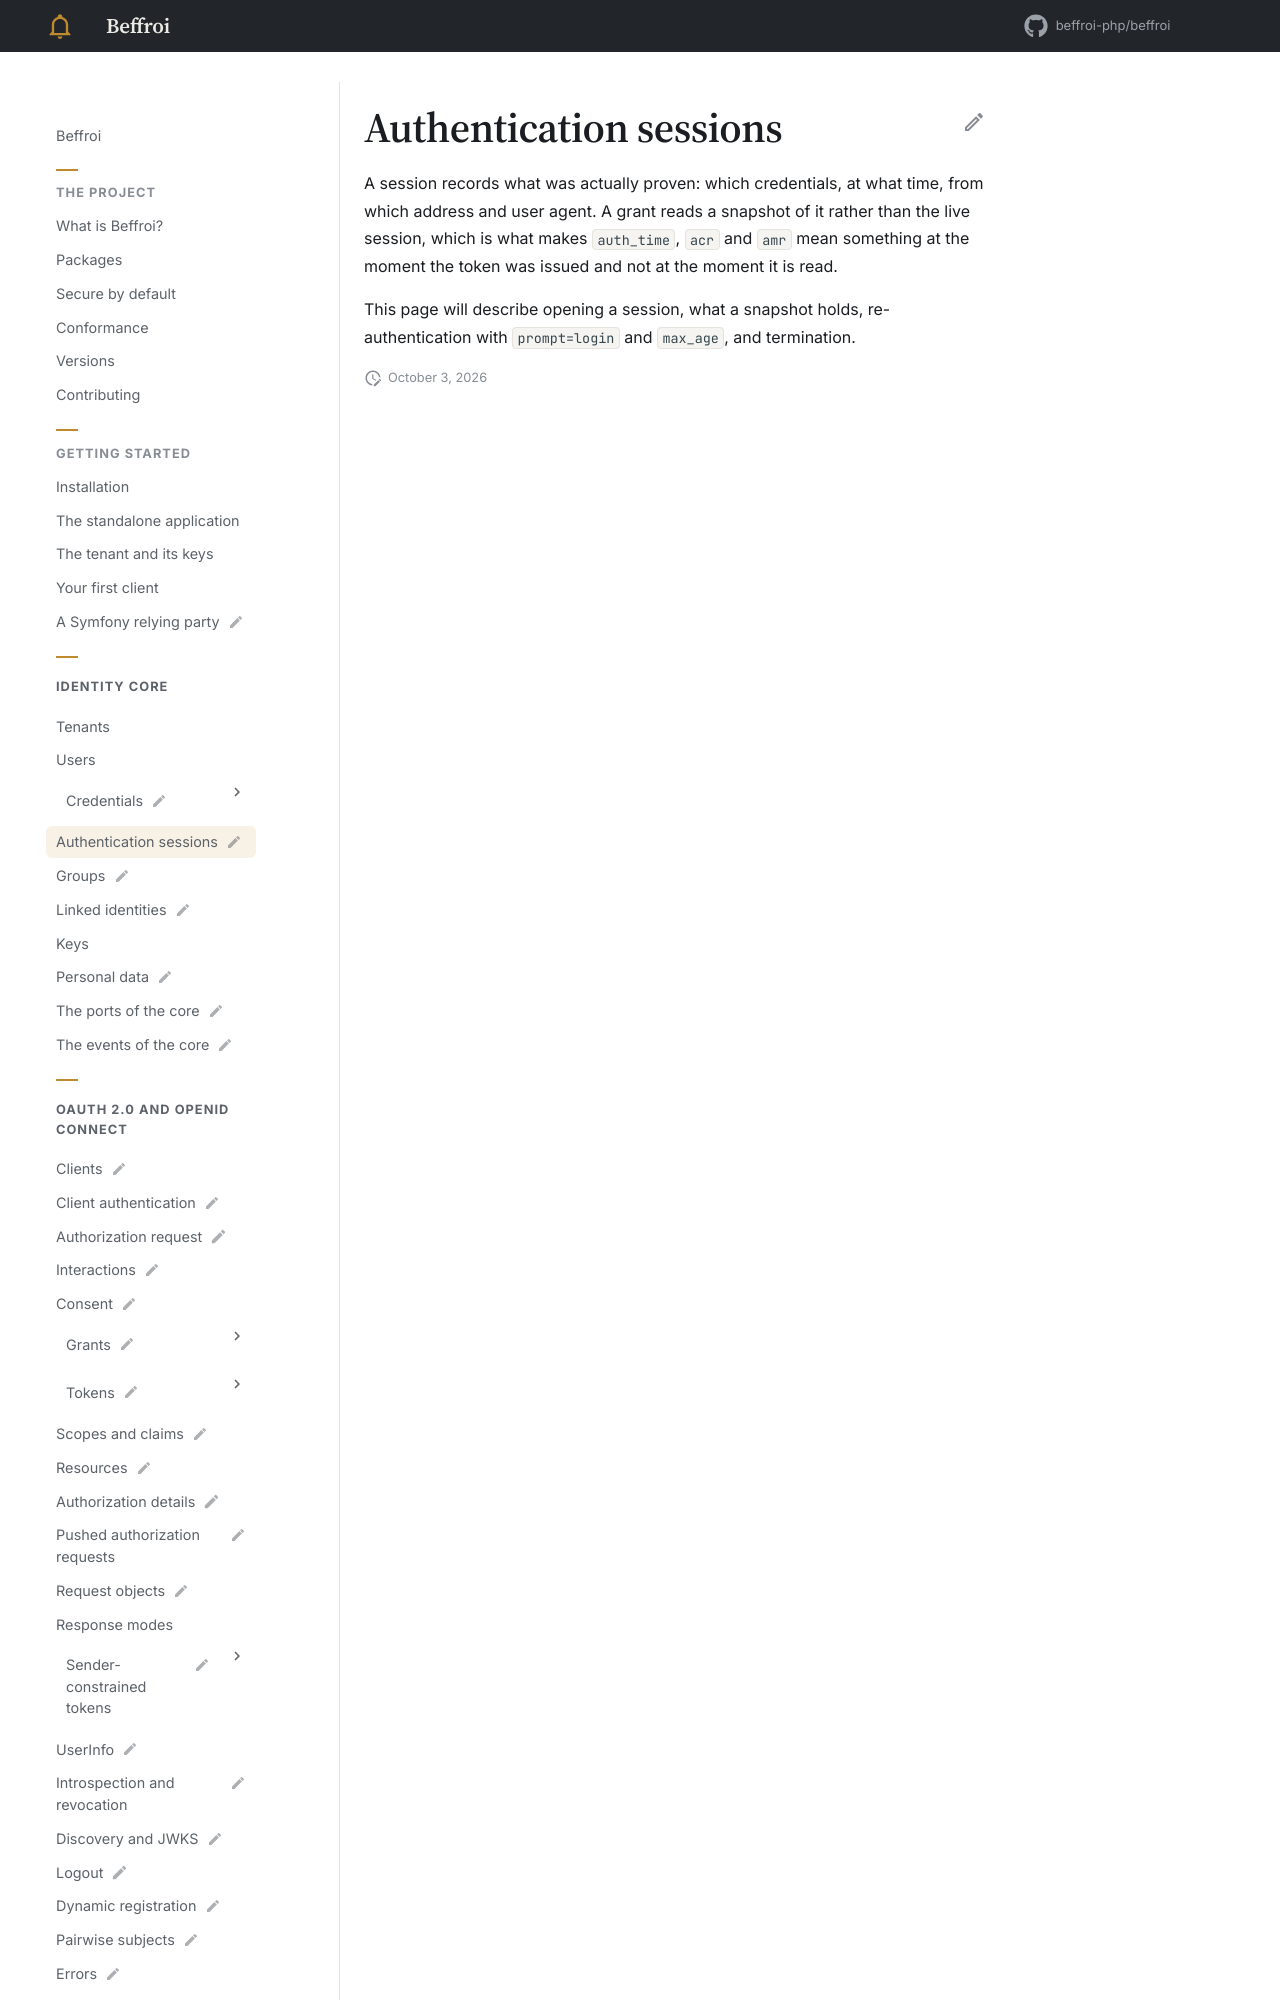

repository: beffroi-php/docs · page: 0.1/core/authentication-sessions/index.html · generator: mkdocs

---
title: Authentication sessions
status: draft
description: What a person proved, when, and from where.
---

# Authentication sessions

A session records what was actually proven: which credentials, at what time, from which address and user
agent. A grant reads a snapshot of it rather than the live session, which is what makes `auth_t
